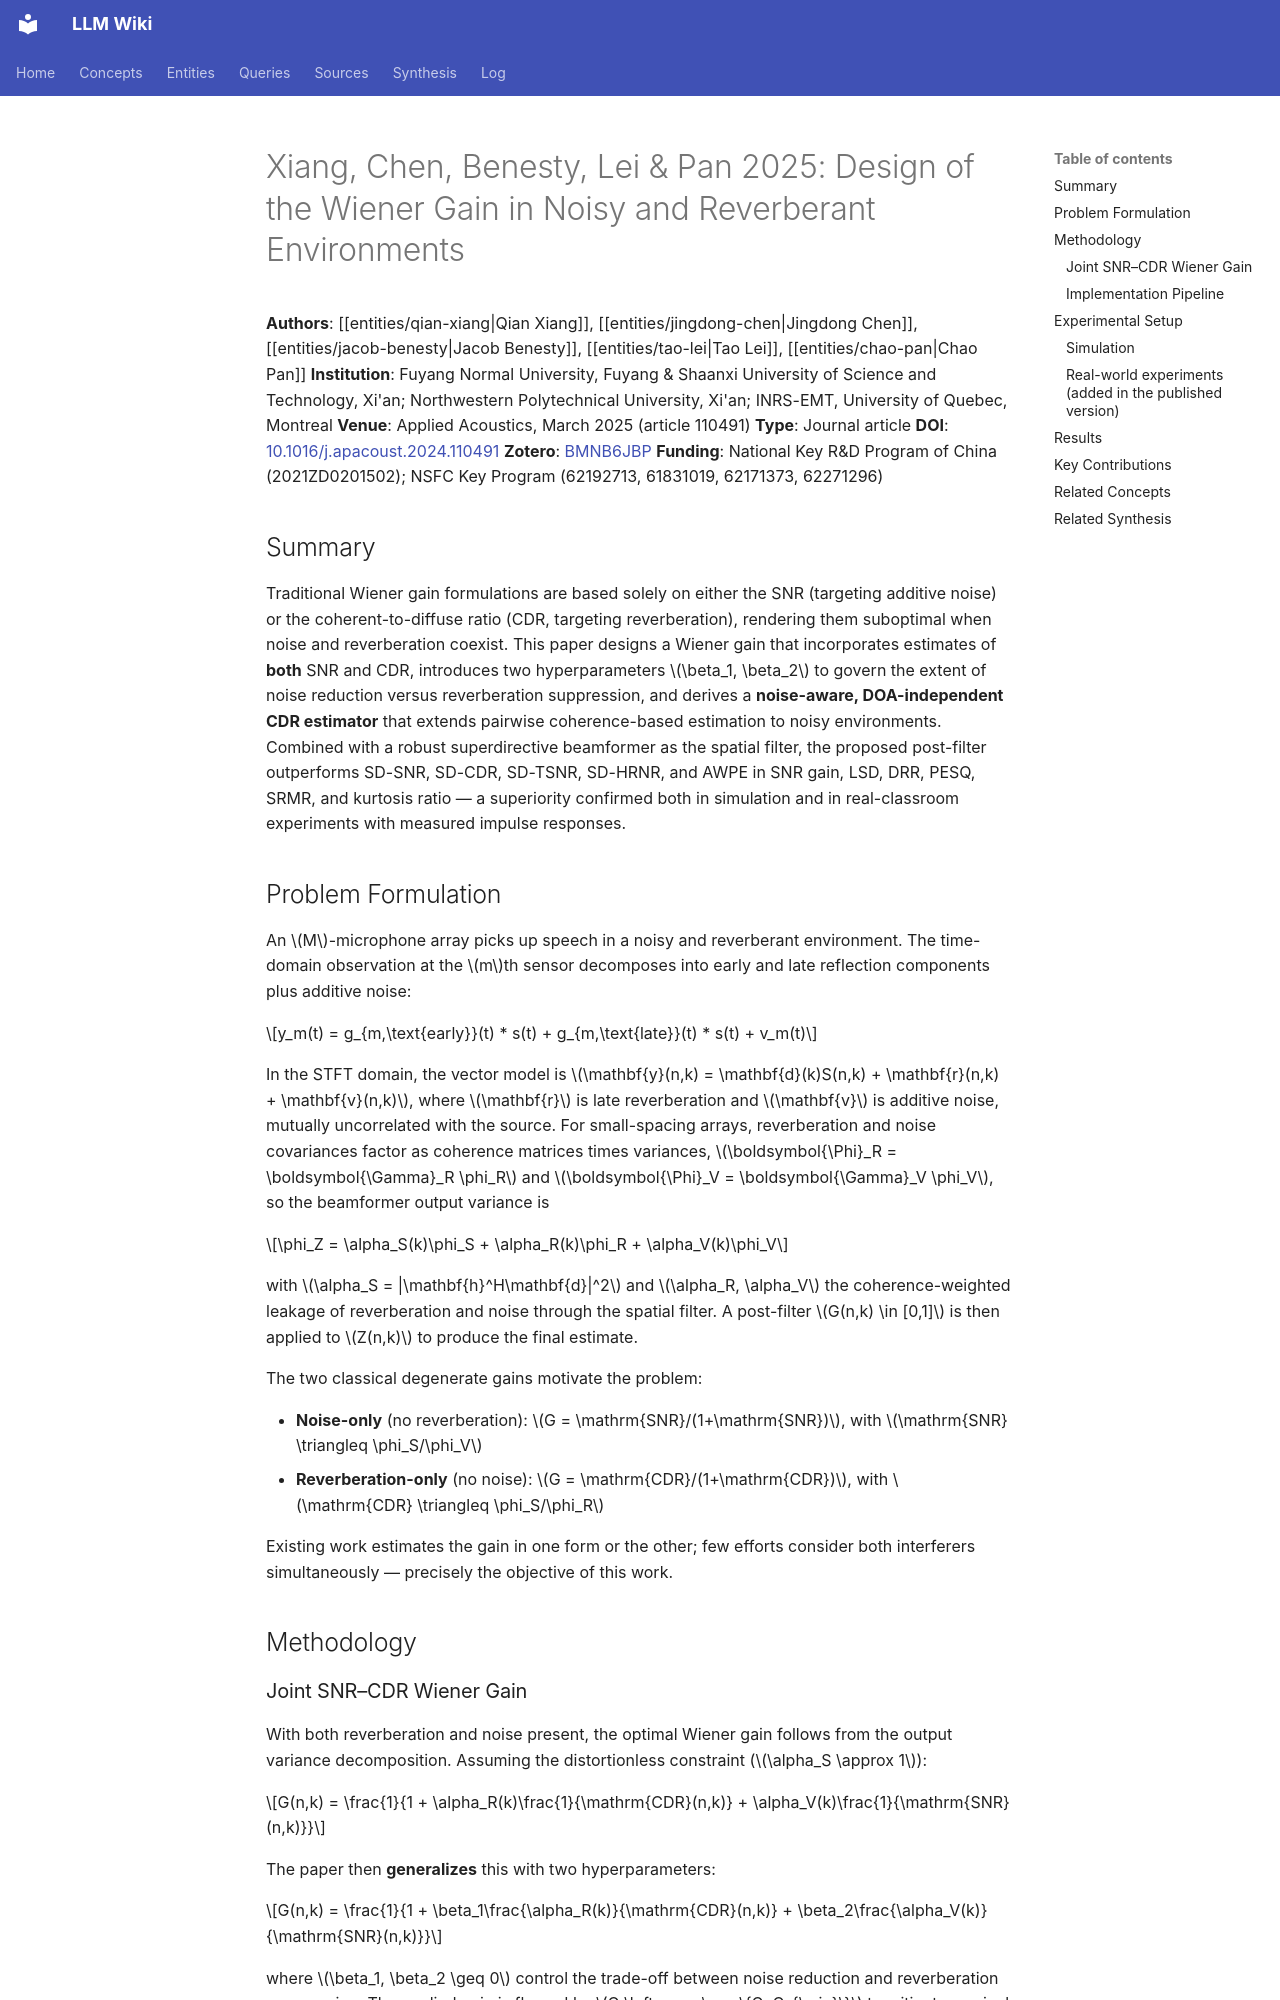

repository: proudzhu/llm-wiki · page: sources/xiang-2025-wiener-gain-reverberant.html · generator: mkdocs

---
type: source
created: 2026-09-18
updated: 2026-09-19
sources:
  - raw/papers/xiang-2025-wiener-gain-reverberant/full-text.md
  - https://doi.org/10.1016/j.apacoust.2024.110491
  - zotero://select/items/0_BMNB6JBP
tags:
  - speech-enhancement
  - dereverberation
  - noise-reduction
  - wiener-filter
  - cdr-estimation
  - coherence
  - beamforming
---

# Xiang, Chen, Benesty, Lei & Pan 2025: Design of the Wiener Gain in Noisy and Reverberant Environments

**Authors**: [[entities/qian-xiang|Qian Xiang]], [[entities/jingdong-chen|Jingdong Chen]], [[entities/jacob-benesty|Jacob Benesty]], [[entities/tao-lei|Tao Lei]], [[entities/chao-pan|Chao Pan]]
**Institution**: Fuyang Normal University, Fuyang & Shaanxi University of Science and Technology, Xi'an; Northwestern Polytechnical University, Xi'an; INRS-EMT, University of Quebec, Montreal
**Venue**: Applied Acoustics, March 2025 (article 110491)
**Type**: Journal article
**DOI**: [10.1016/j.apacoust.2024.110491](https://doi.org/10.1016/j.apacoust.2024.110491)
**Zotero**: [BMNB6JBP](zotero://select/items/0_BMNB6JBP)
**Funding**: National Key R&D Program of China (2021ZD0201502); NSFC Key Program (62192713, 61831019, 62171373, 62271296)

## Summary

Traditional Wiener gain formulations are based solely on either the SNR (targeting additive noise) or the coherent-to-diffuse ratio (CDR, targeting reverberation), rendering them suboptimal when noise and reverberation coexist. This paper designs a Wiener gain that incorporates estimates of **both** SNR and CDR, introduces two hyperparameters $\beta_1, \beta_2$ to govern the extent of noise reduction versus reverberation suppression, and derives a **noise-aware, DOA-independent CDR estimator** that extends pairwise coherence-based estimation to noisy environments. Combined with a robust superdirective beamformer as the spatial filter, the proposed post-filter outperforms SD-SNR, SD-CDR, SD-TSNR, SD-HRNR, and AWPE in SNR gain, LSD, DRR, PESQ, SRMR, and kurtosis ratio — a superiority confirmed both in simulation and in real-classroom experiments with measured impulse responses.

## Problem Formulation

An $M$-microphone array picks up speech in a noisy and reverberant environment. The time-domain observation at the $m$th sensor decomposes into early and late reflection components plus additive noise:

$$y_m(t) = g_{m,\text{early}}(t) * s(t) + g_{m,\text{late}}(t) * s(t) + v_m(t)$$

In the STFT domain, the vector model is $\mathbf{y}(n,k) = \mathbf{d}(k)S(n,k) + \mathbf{r}(n,k) + \mathbf{v}(n,k)$, where $\mathbf{r}$ is late reverberation and $\mathbf{v}$ is additive noise, mutually uncorrelated with the source. For small-spacing arrays, reverberation and noise covariances factor as coherence matrices times variances, $\boldsymbol{\Phi}_R = \boldsymbol{\Gamma}_R \phi_R$ and $\boldsymbol{\Phi}_V = \boldsymbol{\Gamma}_V \phi_V$, so the beamformer output variance is

$$\phi_Z = \alpha_S(k)\phi_S + \alpha_R(k)\phi_R + \alpha_V(k)\phi_V$$

with $\alpha_S = |\mathbf{h}^H\mathbf{d}|^2$ and $\alpha_R, \alpha_V$ the coherence-weighted leakage of reverberation and noise through the spatial filter. A post-filter $G(n,k) \in [0,1]$ is then applied to $Z(n,k)$ to produce the final estimate.

The two classical degenerate gains motivate the problem:

- **Noise-only** (no reverberation): $G = \mathrm{SNR}/(1+\mathrm{SNR})$, with $\mathrm{SNR} \triangleq \phi_S/\phi_V$
- **Reverberation-only** (no noise): $G = \mathrm{CDR}/(1+\mathrm{CDR})$, with $\mathrm{CDR} \triangleq \phi_S/\phi_R$

Existing work estimates the gain in one form or the other; few efforts consider both interferers simultaneously — precisely the objective of this work.

## Methodology
